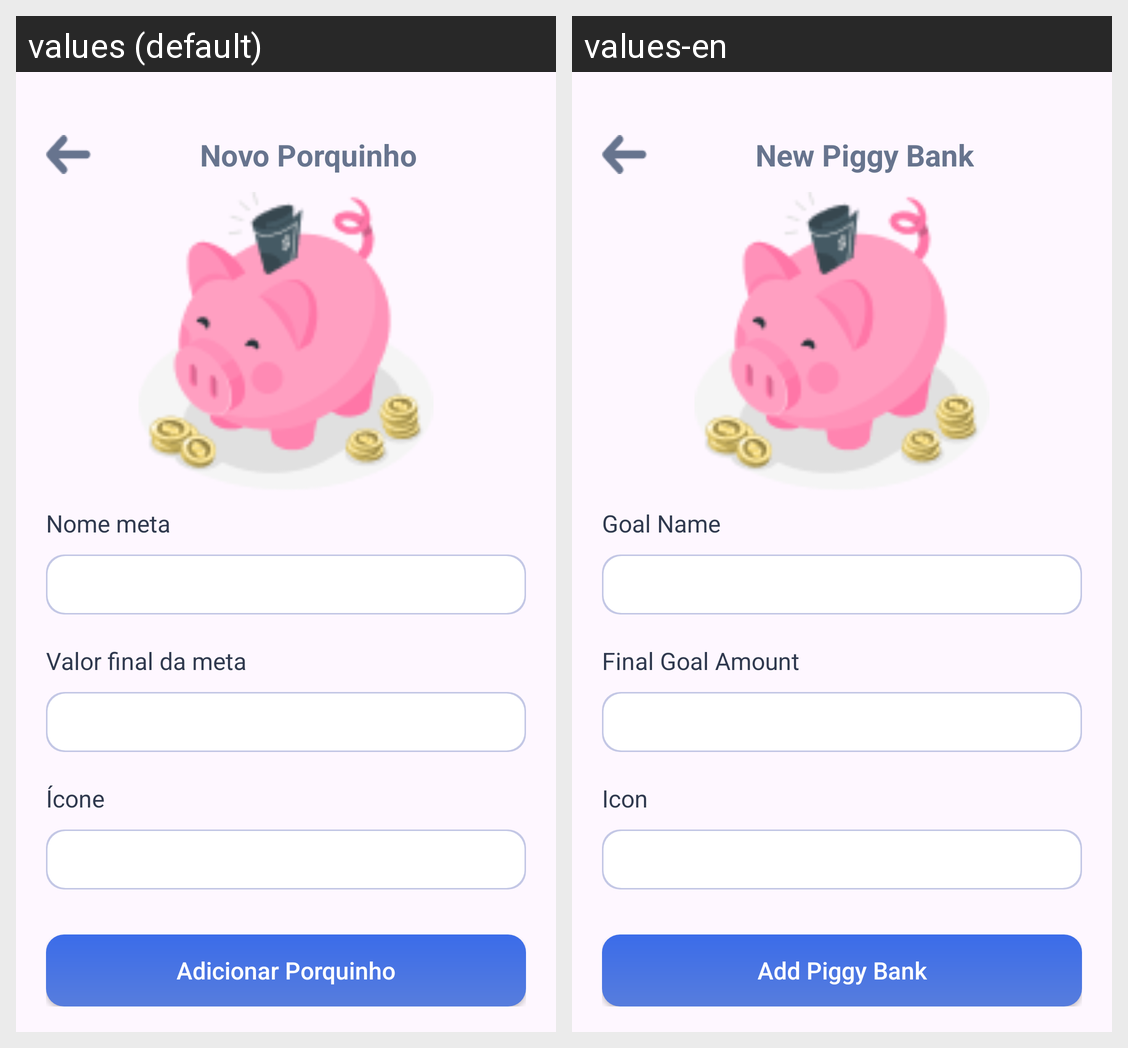

Translations of the strings shown on this Android screen, per locale in the grid:
Android screen res/layout/activity_cadastrar_porquinho.xml rendered under 2 locales, left to right: values (default), values-en. Device: Nexus 5 (rendered at 1080×1920; each locale shown at half size, 540×960, under a caption strip naming it); theme Theme.Moca.
Strings drawn on this screen, with the default value and each locale's value (text and hints the layout hard-codes, and strings that could not be matched under every locale, appear in the picture but are not listed):

novo_porquinho
  values: Novo Porquinho
  values-en: New Piggy Bank

nome_meta
  values: Nome meta
  values-en: Goal Name

valor_final_meta
  values: Valor final da meta
  values-en: Final Goal Amount

icone_porquinho
  values: Ícone
  values-en: Icon

adicionar_porquinho
  values: Adicionar Porquinho
  values-en: Add Piggy Bank
